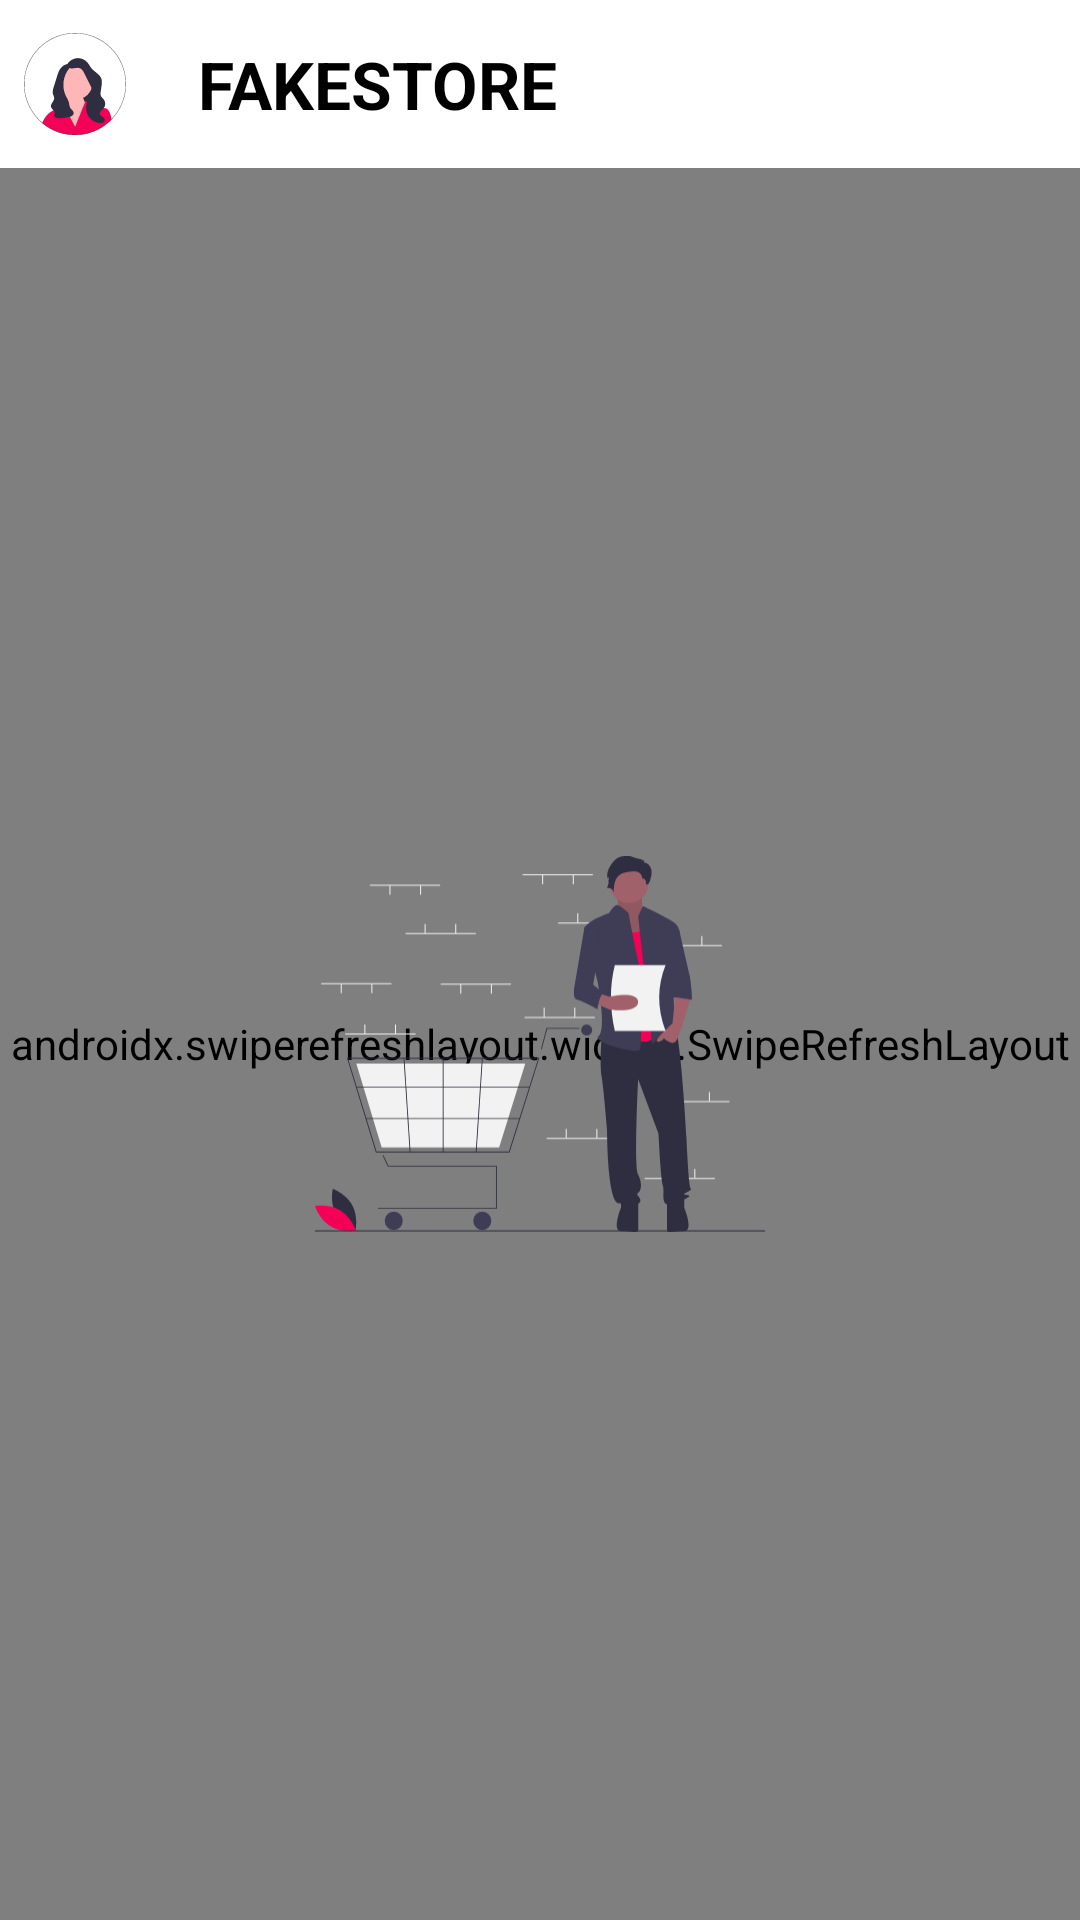

Android layout source for this screen:
<!-- AndroidManifest.xml: application theme Theme.FakeStore -->
<!-- res/layout/fragment_home.xml -->
<?xml version="1.0" encoding="utf-8"?>
<androidx.constraintlayout.widget.ConstraintLayout xmlns:android="http://schemas.android.com/apk/res/android"
    xmlns:app="http://schemas.android.com/apk/res-auto"
    xmlns:tools="http://schemas.android.com/tools"
    android:layout_width="match_parent"
    android:layout_height="match_parent">

    <com.google.android.material.appbar.AppBarLayout
        android:id="@+id/toolbar"
        android:layout_width="0dp"
        android:layout_height="?actionBarSize"
        android:background="@color/white"
        app:layout_constraintEnd_toEndOf="parent"
        app:layout_constraintStart_toStartOf="parent"
        app:layout_constraintTop_toTopOf="parent">

        <androidx.constraintlayout.widget.ConstraintLayout
            android:layout_width="match_parent"
            android:layout_height="wrap_content"
            android:orientation="horizontal">

            <ImageView
                android:id="@+id/iv_profile"
                android:layout_width="50dp"
                android:layout_height="?actionBarSize"
                android:background="?attr/selectableItemBackground"
                android:clickable="true"
                android:contentDescription="@string/description_arrow_back"
                android:focusable="true"
                android:padding="8dp"
                android:src="@drawable/icon_profile"
                app:layout_constraintStart_toStartOf="parent"
                app:layout_constraintTop_toTopOf="parent" />

            <TextView
                android:id="@+id/tv_login_text"
                android:layout_width="wrap_content"
                android:layout_height="wrap_content"
                android:layout_margin="16dp"
                android:text="@string/app_name"
                android:textAllCaps="true"
                android:textColor="@color/black"
                android:textSize="22sp"
                android:textStyle="bold"
                app:layout_constraintBottom_toBottomOf="@+id/iv_profile"
                app:layout_constraintStart_toEndOf="@+id/iv_profile"
                app:layout_constraintTop_toTopOf="@+id/iv_profile" />

            <ImageView
                android:id="@+id/iv_cart"
                android:layout_width="40dp"
                android:layout_height="?actionBarSize"
                android:background="?attr/selectableItemBackground"
                android:clickable="true"
                android:contentDescription="@string/description_shopping_cart"
                android:focusable="true"
                android:padding="8dp"
                android:src="@drawable/icon_shopping_cart"
                app:layout_constraintEnd_toEndOf="parent"
                app:layout_constraintTop_toTopOf="parent" />

        </androidx.constraintlayout.widget.ConstraintLayout>

    </com.google.android.material.appbar.AppBarLayout>

    <androidx.swiperefreshlayout.widget.SwipeRefreshLayout
        android:id="@+id/swipe_layout"
        android:layout_width="0dp"
        android:layout_height="0dp"
        app:layout_constraintBottom_toBottomOf="parent"
        app:layout_constraintEnd_toEndOf="parent"
        app:layout_constraintStart_toStartOf="parent"
        app:layout_constraintTop_toBottomOf="@+id/toolbar">


        <LinearLayout
            android:layout_width="match_parent"
            android:layout_height="match_parent"
            android:orientation="vertical">

            <HorizontalScrollView
                android:id="@+id/hsv"
                android:layout_width="match_parent"
                android:layout_height="wrap_content"
                android:scrollbars="none"
                >

                <com.google.android.material.chip.ChipGroup
                    android:id="@+id/chip_group"
                    android:layout_width="wrap_content"
                    android:layout_height="wrap_content"
                    android:paddingVertical="8sp"
                    app:singleLine="true"
                    app:singleSelection="true">

                    <com.google.android.material.chip.Chip
                        android:id="@+id/chip_electronic"
                        style="@style/Widget.MaterialComponents.Chip.Choice"
                        android:layout_width="wrap_content"
                        android:layout_height="wrap_content"
                        android:layout_marginHorizontal="8dp"
                        android:text="@string/user_category_electronics"
                        android:textAlignment="center" />

                    <com.google.android.material.chip.Chip
                        android:id="@+id/chip_jewelery"
                        style="@style/Widget.MaterialComponents.Chip.Choice"
                        android:layout_width="wrap_content"
                        android:layout_height="wrap_content"
                        android:layout_marginHorizontal="8dp"
                        android:text="@string/user_category_jewelery"
                        android:textAlignment="center" />

                    <com.google.android.material.chip.Chip
                        android:id="@+id/chip_man"
                        style="@style/Widget.MaterialComponents.Chip.Choice"
                        android:layout_width="wrap_content"
                        android:layout_height="wrap_content"
                        android:layout_marginHorizontal="8dp"
                        android:text="@string/user_category_mens_clothing"
                        android:textAlignment="center" />

                    <com.google.android.material.chip.Chip
                        android:id="@+id/chip_woman"
                        style="@style/Widget.MaterialComponents.Chip.Choice"
                        android:layout_width="wrap_content"
                        android:layout_height="wrap_content"
                        android:layout_marginHorizontal="8dp"
                        android:text="@string/user_category_womens_clothing"
                        android:textAlignment="center" />

                </com.google.android.material.chip.ChipGroup>


            </HorizontalScrollView>

            <androidx.recyclerview.widget.RecyclerView
                android:id="@+id/rv_shop_items"
                android:layout_width="match_parent"
                android:layout_height="match_parent"
                android:visibility="gone"
                app:layoutManager="androidx.recyclerview.widget.GridLayoutManager"
                app:spanCount="2"
                tools:listitem="@layout/item_row" />

        </LinearLayout>

    </androidx.swiperefreshlayout.widget.SwipeRefreshLayout>

    <ImageView
        android:id="@+id/iv_empty"
        android:layout_width="150dp"
        android:layout_height="150dp"
        android:contentDescription="@string/description_empty_results"
        android:src="@drawable/icon_empty_results"
        app:layout_constraintBottom_toBottomOf="parent"
        app:layout_constraintEnd_toEndOf="parent"
        app:layout_constraintStart_toStartOf="parent"
        app:layout_constraintTop_toBottomOf="@+id/toolbar" />

</androidx.constraintlayout.widget.ConstraintLayout>
<!-- res/layout/item_row.xml (included above) -->
<?xml version="1.0" encoding="utf-8"?>
<androidx.constraintlayout.widget.ConstraintLayout xmlns:android="http://schemas.android.com/apk/res/android"
    xmlns:app="http://schemas.android.com/apk/res-auto"
    xmlns:tools="http://schemas.android.com/tools"
    android:background="?attr/selectableItemBackground"
    android:clickable="true"
    android:padding="8dp"
    android:layout_width="match_parent"
    android:layout_height="wrap_content"
    android:focusable="true"
    android:id="@+id/row_product">

    <ImageView
        android:id="@+id/iv_item"
        android:layout_width="130dp"
        android:layout_height="130dp"
        android:contentDescription="@string/description_image_item"
        app:layout_constraintEnd_toEndOf="parent"
        app:layout_constraintStart_toStartOf="parent"
        app:layout_constraintTop_toTopOf="parent" />

    <TextView
        android:id="@+id/item_title"
        android:layout_width="0dp"
        android:layout_height="wrap_content"
        android:layout_marginTop="8dp"
        android:textAlignment="center"
        android:textColor="@color/black"
        android:textSize="15sp"
        android:textStyle="bold"
        app:layout_constraintEnd_toEndOf="parent"
        app:layout_constraintStart_toStartOf="parent"
        app:layout_constraintTop_toBottomOf="@+id/iv_item"
        tools:text="L Desktop" />

    <TextView
        android:id="@+id/item_price"
        android:layout_width="0dp"
        android:layout_height="wrap_content"
        android:layout_marginTop="8dp"
        android:textAlignment="center"
        android:textColor="@color/black"
        android:textSize="15sp"
        android:textStyle="normal|italic"
        app:layout_constraintEnd_toEndOf="parent"
        app:layout_constraintStart_toStartOf="parent"
        app:layout_constraintTop_toBottomOf="@+id/item_title"
        tools:text="$ 500.00" />

</androidx.constraintlayout.widget.ConstraintLayout>
<!-- resources referenced by this layout -->
<resources>
  <color name="black">#FF000000</color>
  <color name="white">#FFFFFFFF</color>
  <!-- drawable icon_empty_results: vector/xml drawable (drawable, 9400 chars, omitted) -->
  <!-- drawable icon_profile: vector/xml drawable (drawable, 4135 chars, omitted) -->
  <string name="app_name">FakeStore</string>
  <string name="description_arrow_back" translatable="false">description_arrow_back</string>
  <string name="description_empty_results" translatable="false">description_empty_results</string>
  <string name="description_image_item" translatable="false">description_image_item</string>
  <string name="description_shopping_cart" translatable="false">description_shopping_cart</string>
  <string name="user_category_electronics">Electronics</string>
  <string name="user_category_jewelery">Jewelery</string>
  <string name="user_category_mens_clothing">Men\'s clothing</string>
  <string name="user_category_womens_clothing">Women\'s clothing</string>
  <style name="Theme.FakeStore" parent="Theme.MaterialComponents.Light.NoActionBar">
          
          <item name="colorPrimary">@color/color_primary</item>
          <item name="colorPrimaryVariant">@color/color_primary_dark</item>
          <item name="colorOnPrimary">@color/black</item>
          
          <item name="colorSecondary">@color/teal_200</item>
          <item name="colorSecondaryVariant">@color/teal_200</item>
          <item name="colorOnSecondary">@color/black</item>
          
          <item name="android:statusBarColor">?attr/colorPrimaryVariant</item>
          
      </style>
  <color name="color_primary">#F50057</color>
  <color name="color_primary_dark">#BB002F</color>
  <color name="teal_200">#FF03DAC5</color>
</resources>
